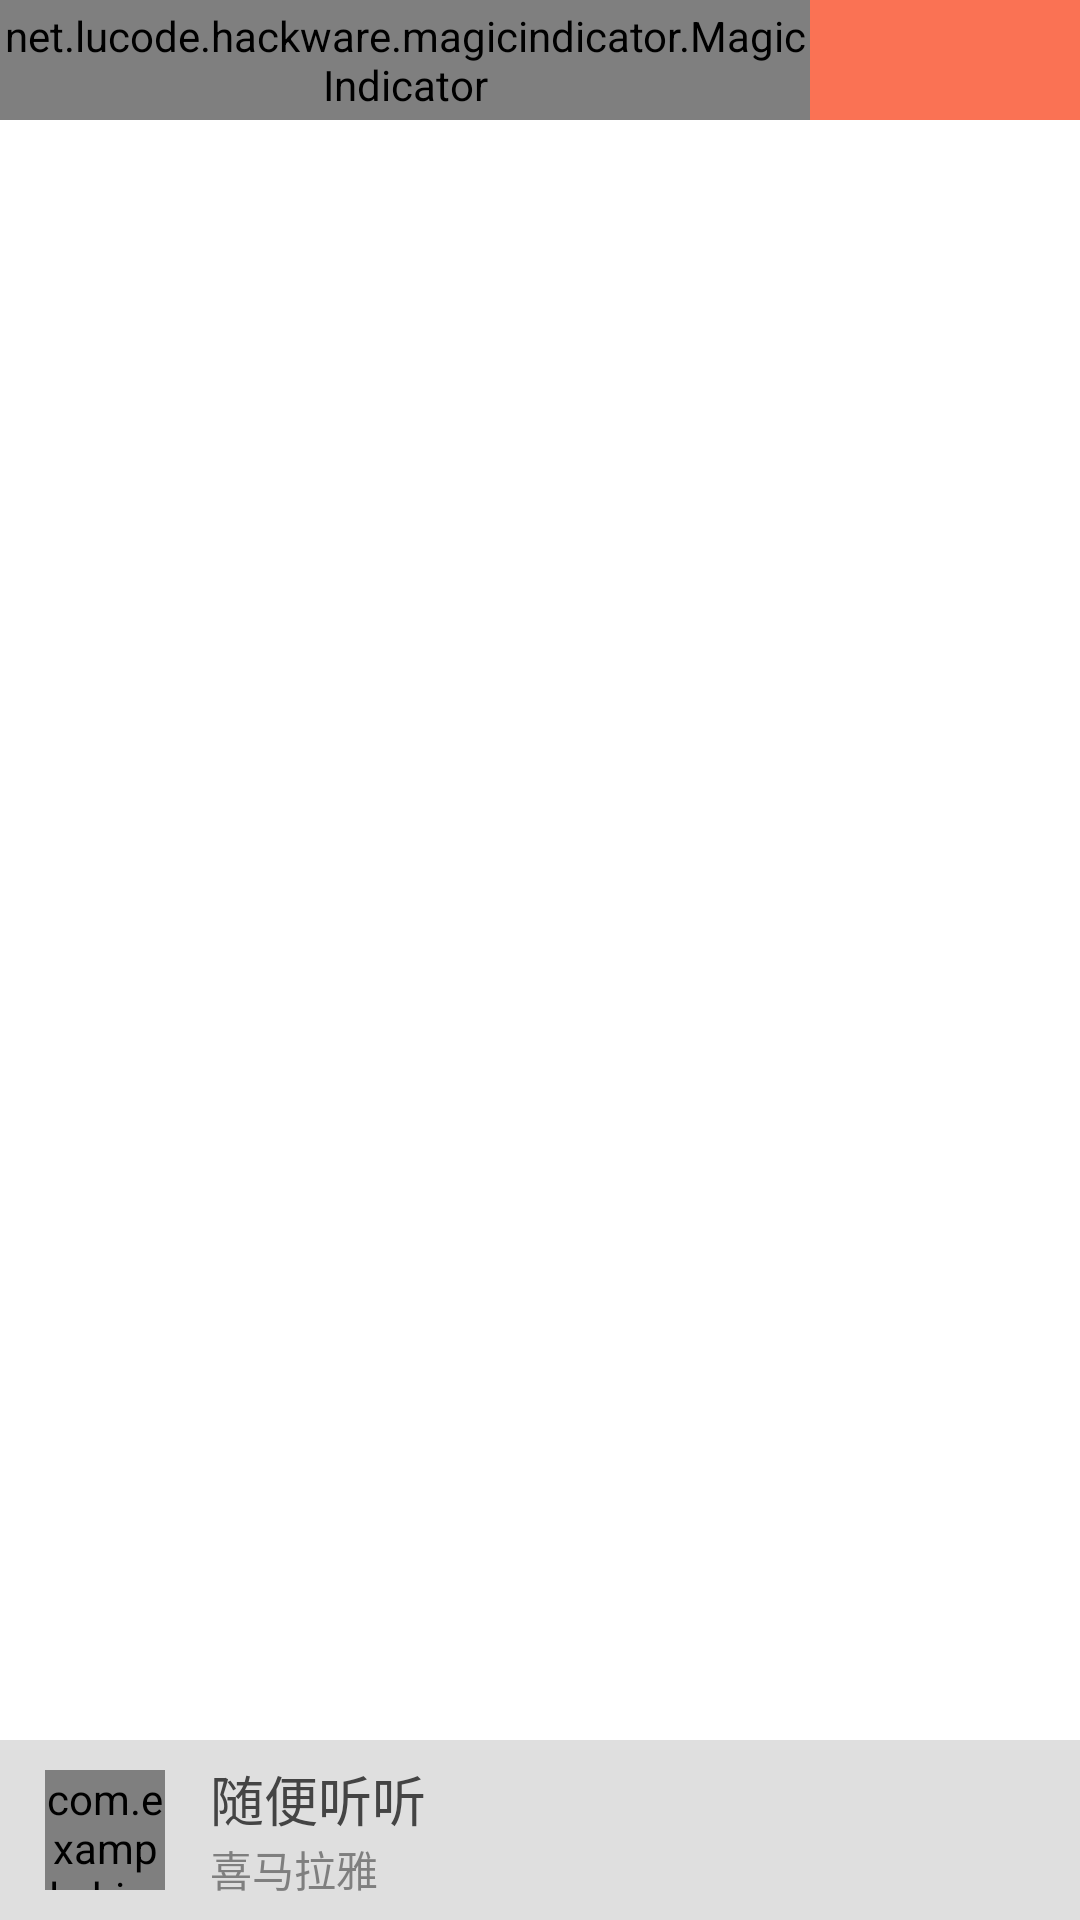

Produce the Android XML layout that renders to this screen, including the resource entries it uses.
<!-- AndroidManifest.xml: application theme Theme.Himalaya -->
<!-- res/layout/activity_main.xml -->
<?xml version="1.0" encoding="utf-8"?>
<RelativeLayout xmlns:android="http://schemas.android.com/apk/res/android"
    xmlns:tools="http://schemas.android.com/tools"
    android:layout_width="match_parent"
    android:layout_height="match_parent"
    android:orientation="vertical"
    tools:context=".MainActivity">

    <LinearLayout
        android:layout_width="match_parent"
        android:layout_height="40dp"
        android:background="@color/main_color"
        android:orientation="horizontal">

        <net.lucode.hackware.magicindicator.MagicIndicator
            android:id="@+id/main_indicator"
            android:layout_width="0dp"
            android:layout_height="match_parent"
            android:layout_weight="3" />

        <RelativeLayout
            android:id="@+id/search_btn"
            android:layout_width="0dp"
            android:layout_height="match_parent"
            android:layout_weight="1">

            <ImageView
                android:layout_width="18dp"
                android:layout_height="18dp"
                android:layout_centerInParent="true"
                android:src="@mipmap/search_icon" />
        </RelativeLayout>

    </LinearLayout>

    <androidx.viewpager.widget.ViewPager
        android:id="@+id/content_pager"
        android:layout_width="match_parent"
        android:layout_height="match_parent"
        android:layout_marginTop="40dp"
        android:layout_marginBottom="60dp"
        android:overScrollMode="never" />

    <LinearLayout
        android:id="@+id/main_play_control_item"
        android:layout_width="match_parent"
        android:layout_height="60dp"
        android:layout_alignParentBottom="true"
        android:background="#dfdfdf"
        android:gravity="center_vertical"
        android:orientation="horizontal">

        <com.example.himalaya.views.RoundRectImageView
            android:id="@+id/main_track_cover"
            android:layout_width="40dp"
            android:layout_height="40dp"
            android:layout_marginLeft="15dp"
            android:src="@mipmap/logo" />

        <LinearLayout
            android:layout_width="0dp"
            android:layout_weight="1"
            android:layout_height="wrap_content"
            android:layout_marginLeft="15dp"
            android:layout_marginRight="15dp"
            android:orientation="vertical">

            <TextView
                android:id="@+id/main_head_title"
                android:layout_width="wrap_content"
                android:layout_height="wrap_content"
                android:ellipsize="marquee"
                android:marqueeRepeatLimit="marquee_forever"
                android:singleLine="true"
                android:text="@string/listener_as_you_like"
                android:textColor="#444444"
                android:textSize="18sp" />

            <TextView
                android:id="@+id/main_sub_title"
                android:layout_width="wrap_content"
                android:layout_height="wrap_content"
                android:text="@string/app_name"
                android:textColor="#7f7f7f"
                android:textSize="14sp" />

        </LinearLayout>

        <ImageView
            android:id="@+id/main_play_control"
            android:layout_width="35dp"
            android:layout_height="35dp"
            android:layout_marginRight="15dp"
            android:src="@mipmap/play_press" />

    </LinearLayout>

</RelativeLayout>
<!-- resources referenced by this layout -->
<resources>
  <color name="main_color">#FA7254</color>
  <string name="app_name">喜马拉雅</string>
  <string name="listener_as_you_like">随便听听</string>
  <style name="Theme.Himalaya" parent="Theme.MaterialComponents.DayNight.NoActionBar">
          
          <item name="colorPrimary">@color/main_color</item>
          <item name="colorPrimaryVariant">@color/main_color</item>
          <item name="colorOnPrimary">@color/white</item>
          
          <item name="colorSecondary">@color/teal_200</item>
          <item name="colorSecondaryVariant">@color/teal_700</item>
          <item name="colorOnSecondary">@color/black</item>
          
          <item name="android:statusBarColor" tools:targetApi="l">?attr/colorPrimaryVariant</item>
          
      </style>
  <color name="white">#FFFFFFFF</color>
  <color name="teal_200">#FF03DAC5</color>
  <color name="teal_700">#FF018786</color>
  <color name="black">#FF000000</color>
</resources>
